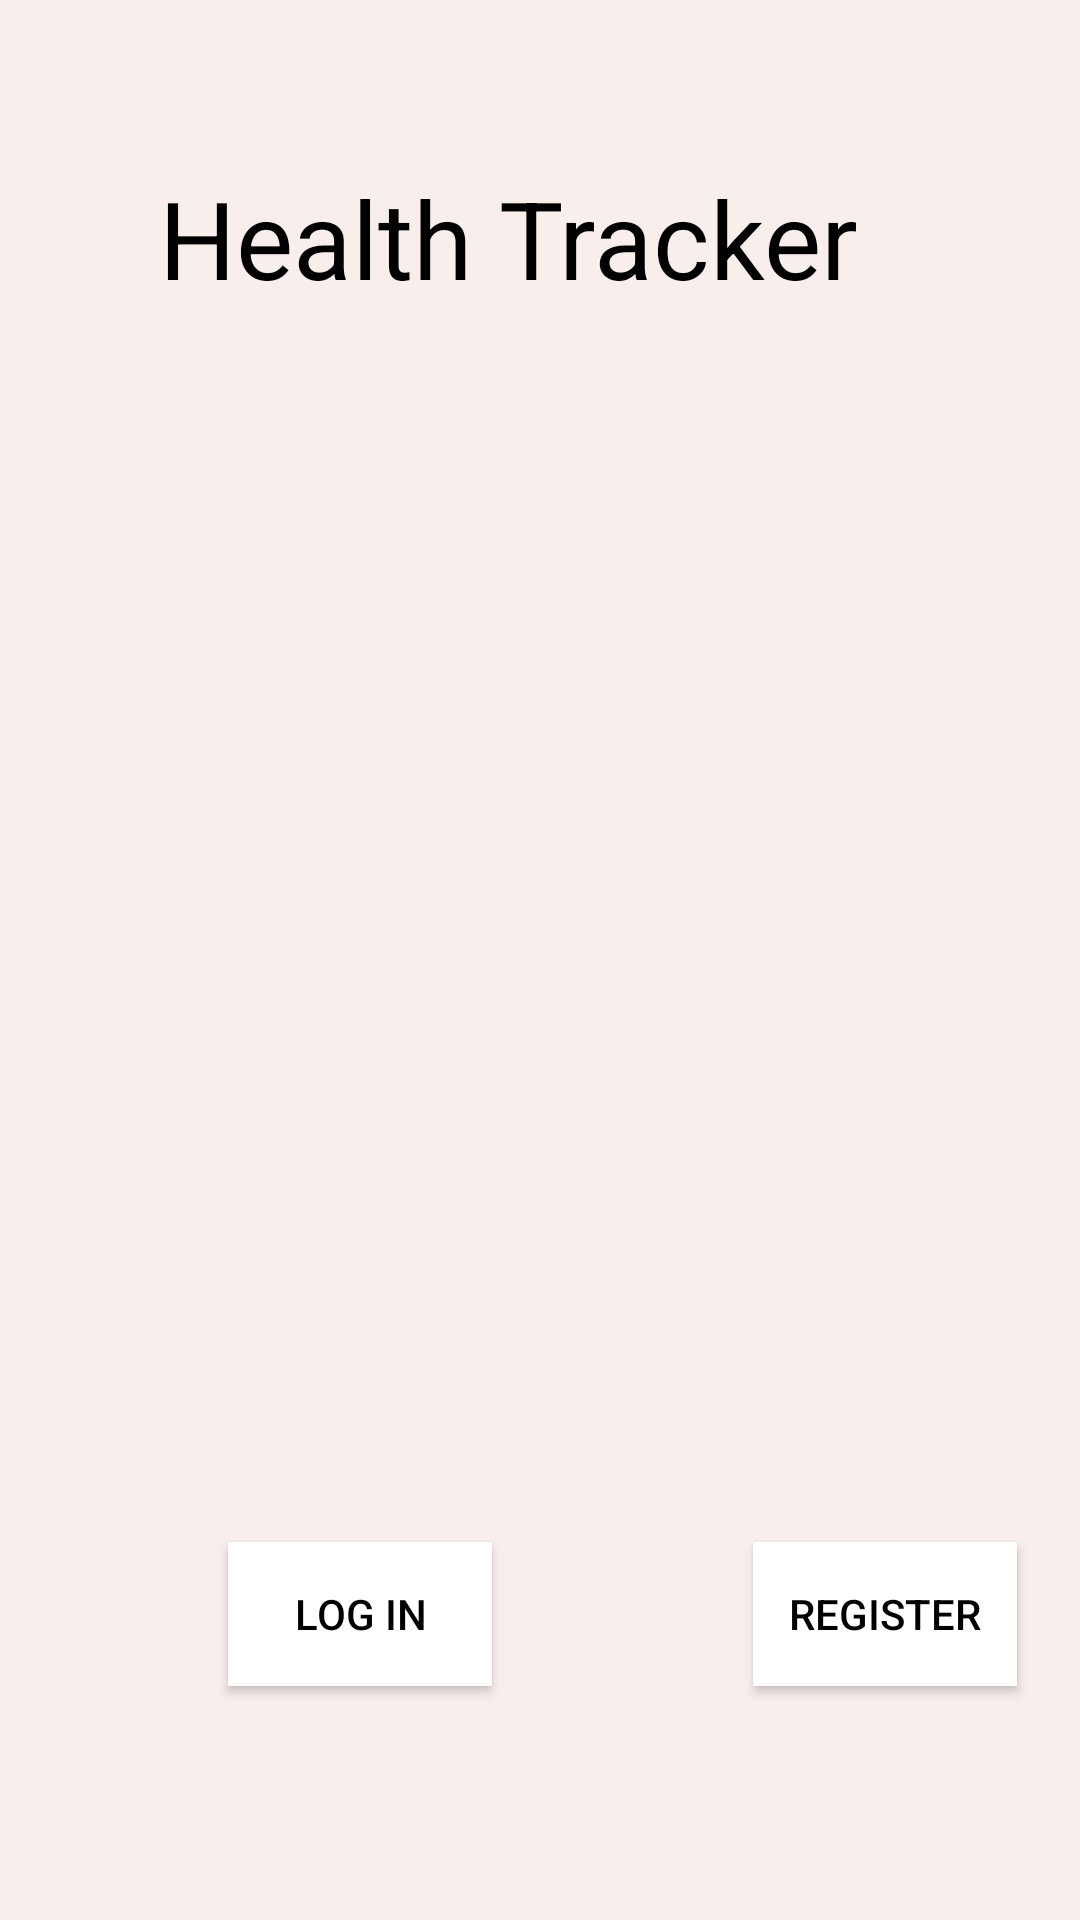

Produce the Android XML layout that renders to this screen, including the resource entries it uses.
<!-- AndroidManifest.xml: application theme Theme.AppCompat.Light -->
<!-- res/layout/activity_main.xml -->
<?xml version="1.0" encoding="utf-8"?>
<androidx.constraintlayout.widget.ConstraintLayout xmlns:android="http://schemas.android.com/apk/res/android"
    xmlns:app="http://schemas.android.com/apk/res-auto"
    xmlns:tools="http://schemas.android.com/tools"
    android:layout_width="match_parent"
    android:layout_height="match_parent"
    tools:context=".MainActivity"
    android:background="#F8EEEC"
    >

    <TextView
        android:id="@+id/companyName"
        android:layout_width="wrap_content"
        android:layout_height="wrap_content"
        android:text="Health Tracker"
        android:textColor="@color/black"
        android:textSize="36sp"
        app:layout_constraintBottom_toBottomOf="parent"
        app:layout_constraintEnd_toEndOf="parent"
        app:layout_constraintHorizontal_bias="0.418"
        app:layout_constraintStart_toStartOf="parent"
        app:layout_constraintTop_toTopOf="parent"
        app:layout_constraintVertical_bias="0.093"/>

    <ImageView
        android:id="@+id/imageView"
        android:layout_width="411dp"
        android:layout_height="431dp"
        android:layout_marginTop="30dp"
        app:layout_constraintStart_toStartOf="parent"
        app:layout_constraintTop_toBottomOf="@+id/companyName"
        app:srcCompat="@drawable/top_background2"
        />

    <Button
        android:id="@+id/btnLogin"
        android:layout_width="88dp"
        android:layout_height="48dp"
        android:layout_marginStart="76dp"
        android:layout_marginBottom="78dp"
        android:background="@color/white"
        android:text="@string/btnLogin"
        android:textColor="@color/black"
        app:layout_constraintBottom_toBottomOf="parent"
        app:layout_constraintStart_toStartOf="parent" />

    <Button
        android:id="@+id/btnRegister"
        android:layout_width="88dp"
        android:layout_height="48dp"
        android:layout_marginStart="87dp"
        android:layout_marginBottom="78dp"
        android:background="@color/white"
        android:text="@string/btnRegister"
        android:textColor="@color/black"
        app:layout_constraintBottom_toBottomOf="parent"
        app:layout_constraintStart_toEndOf="@+id/btnLogin" />

</androidx.constraintlayout.widget.ConstraintLayout>
<!-- resources referenced by this layout -->
<resources>
  <color name="black">#FF000000</color>
  <color name="white">#FFFFFFFF</color>
  <string name="btnLogin">LOG IN</string>
  <string name="btnRegister">REGISTER</string>
</resources>
